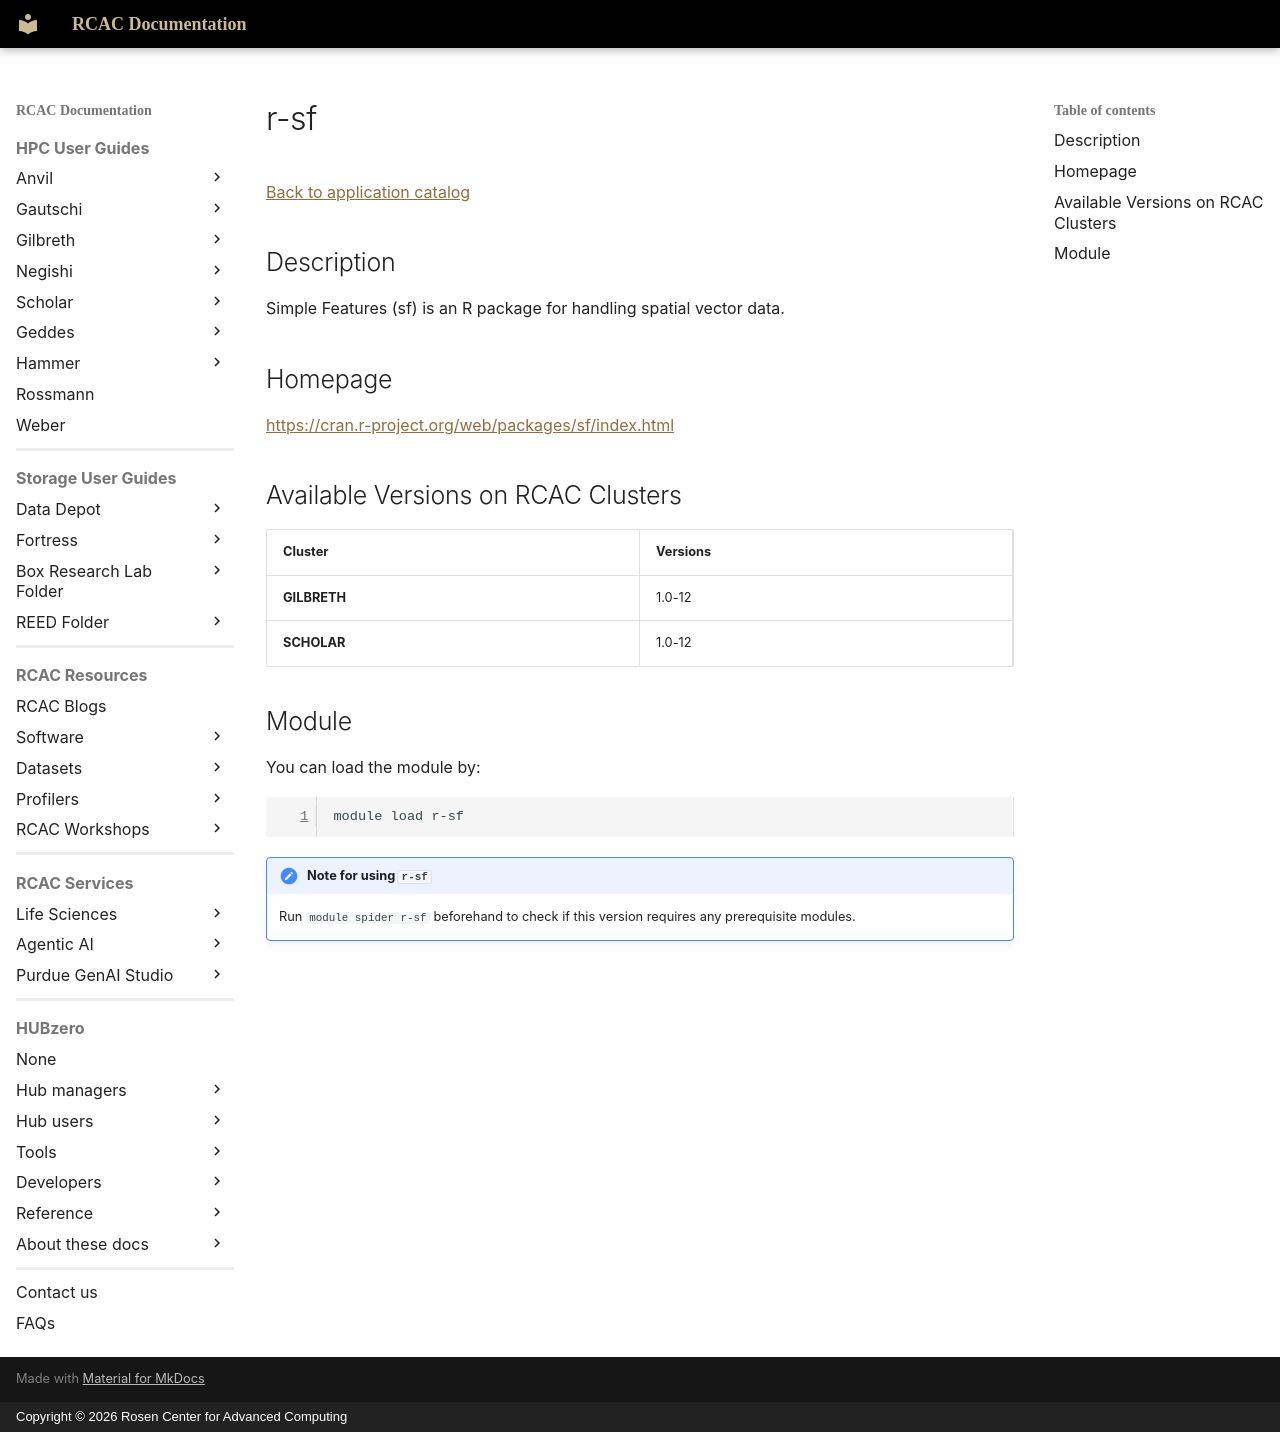

repository: PurdueRCAC/RCAC-Docs · page: software/apps_md/r-sf/index.html · generator: mkdocs · copyright: Copyright © 2026 Rosen Center for Advanced Computing

# r-sf

[Back to application catalog](../app_catalog.md)

## Description

Simple Features (sf) is an R package for handling spatial vector data.

## Homepage

[https://cran.r-project.org/web/packages/sf/index.html](https://cran.r-project.org/web/packages/sf/index.html)

## Available Versions on RCAC Clusters

|Cluster|Versions|
|---|---|
**GILBRETH**|1.0-12
**SCHOLAR**|1.0-12

## Module

You can load the module by:

```bash
module load r-sf
```

!!! note "Note for using `r-sf`"
    Run `module spider r-sf` beforehand to check if this version requires any prerequisite modules.
